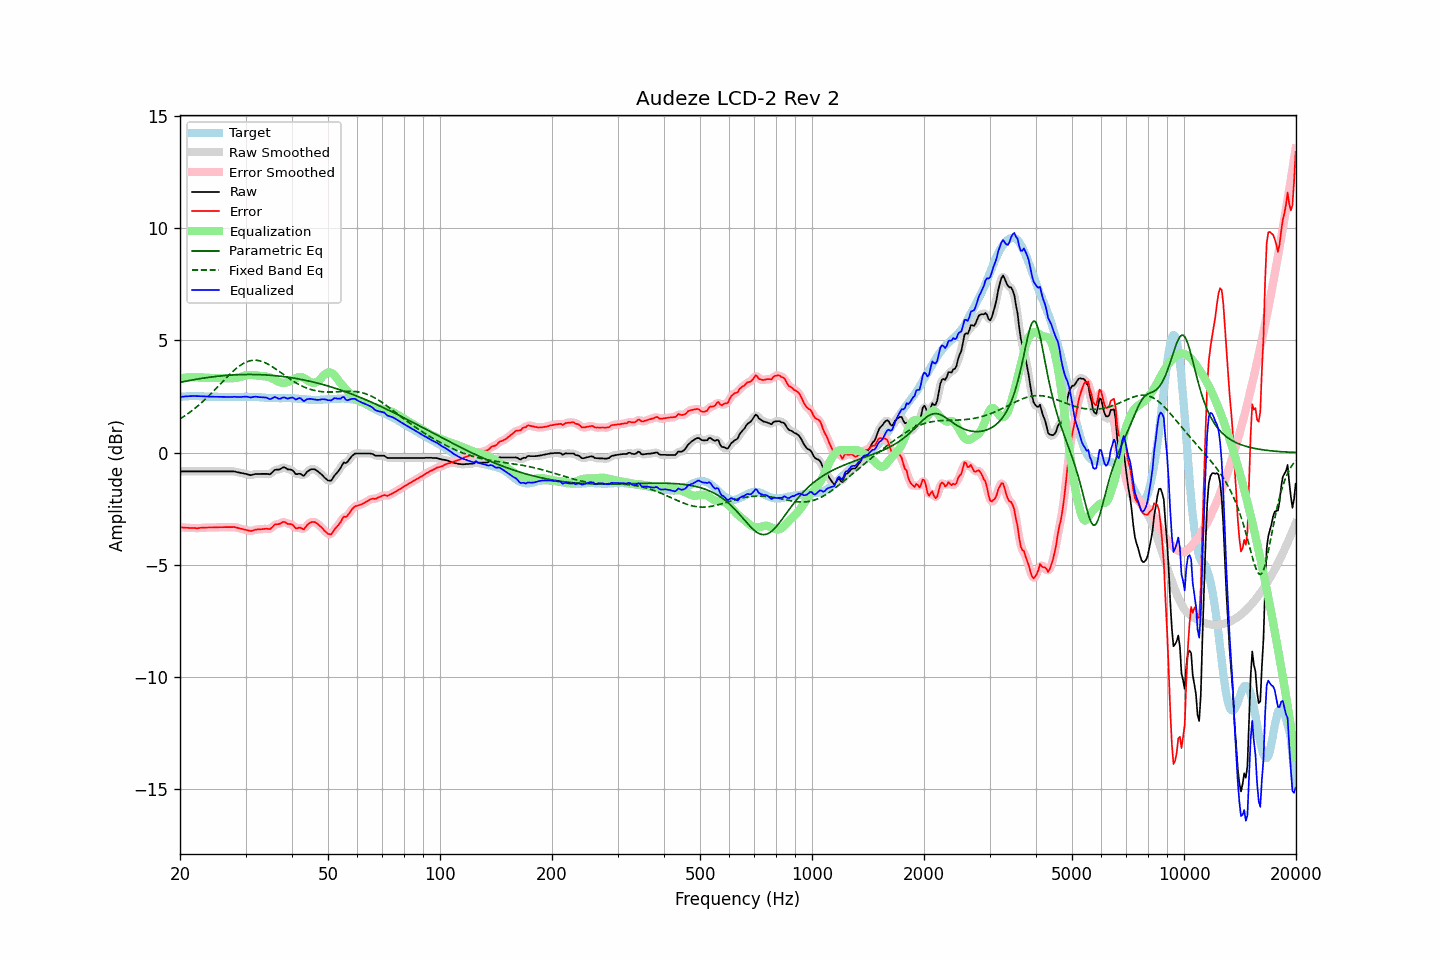

Data behind this chart, as committed beside it:
frequency, raw, error, smoothed, error_smoothed, equalization, parametric_eq, fixed_band_eq, equalized_raw, equalized_smoothed, target
20.00, -0.84, -3.32, -0.84, -3.32, 3.32, 3.13, 1.51, 2.48, 2.48, 2.48
20.20, -0.84, -3.33, -0.84, -3.33, 3.33, 3.15, 1.55, 2.49, 2.49, 2.49
20.40, -0.84, -3.34, -0.84, -3.33, 3.33, 3.16, 1.60, 2.50, 2.50, 2.50
20.61, -0.84, -3.34, -0.84, -3.34, 3.34, 3.18, 1.64, 2.51, 2.51, 2.50
20.81, -0.84, -3.35, -0.84, -3.35, 3.35, 3.19, 1.69, 2.51, 2.51, 2.51
21.02, -0.84, -3.35, -0.84, -3.35, 3.35, 3.21, 1.74, 2.52, 2.52, 2.51
21.23, -0.84, -3.36, -0.84, -3.35, 3.35, 3.22, 1.80, 2.52, 2.52, 2.52
21.44, -0.84, -3.36, -0.84, -3.36, 3.36, 3.23, 1.85, 2.52, 2.52, 2.52
21.66, -0.84, -3.36, -0.84, -3.36, 3.36, 3.25, 1.90, 2.52, 2.52, 2.52
21.87, -0.84, -3.36, -0.84, -3.36, 3.36, 3.26, 1.96, 2.52, 2.52, 2.52
22.09, -0.84, -3.37, -0.84, -3.36, 3.36, 3.27, 2.02, 2.52, 2.52, 2.53
22.31, -0.84, -3.37, -0.84, -3.36, 3.36, 3.28, 2.08, 2.52, 2.52, 2.53
22.54, -0.84, -3.36, -0.84, -3.36, 3.35, 3.29, 2.14, 2.52, 2.52, 2.52
22.76, -0.84, -3.34, -0.84, -3.35, 3.35, 3.31, 2.20, 2.52, 2.52, 2.51
22.99, -0.84, -3.34, -0.84, -3.34, 3.35, 3.32, 2.27, 2.51, 2.51, 2.51
23.22, -0.84, -3.34, -0.84, -3.34, 3.34, 3.33, 2.33, 2.51, 2.51, 2.51
23.45, -0.84, -3.33, -0.84, -3.34, 3.34, 3.34, 2.40, 2.50, 2.50, 2.50
23.69, -0.84, -3.33, -0.84, -3.33, 3.34, 3.35, 2.47, 2.50, 2.50, 2.50
23.92, -0.84, -3.33, -0.84, -3.33, 3.33, 3.36, 2.54, 2.50, 2.50, 2.50
24.16, -0.84, -3.33, -0.84, -3.33, 3.33, 3.37, 2.61, 2.50, 2.50, 2.50
24.40, -0.84, -3.33, -0.84, -3.33, 3.33, 3.38, 2.68, 2.50, 2.50, 2.50
24.65, -0.84, -3.33, -0.84, -3.33, 3.33, 3.39, 2.75, 2.49, 2.49, 2.50
24.89, -0.84, -3.33, -0.84, -3.33, 3.33, 3.40, 2.83, 2.49, 2.49, 2.50
25.14, -0.84, -3.33, -0.84, -3.33, 3.33, 3.40, 2.90, 2.49, 2.49, 2.50
25.39, -0.84, -3.32, -0.84, -3.32, 3.32, 3.41, 2.98, 2.49, 2.49, 2.48
25.65, -0.84, -3.32, -0.84, -3.32, 3.32, 3.42, 3.05, 2.49, 2.49, 2.48
25.91, -0.84, -3.32, -0.84, -3.32, 3.32, 3.43, 3.13, 2.49, 2.49, 2.48
26.16, -0.84, -3.32, -0.84, -3.32, 3.32, 3.43, 3.20, 2.48, 2.48, 2.48
26.43, -0.84, -3.32, -0.84, -3.32, 3.32, 3.44, 3.28, 2.48, 2.48, 2.48
26.69, -0.84, -3.32, -0.84, -3.32, 3.31, 3.44, 3.35, 2.48, 2.48, 2.48
26.96, -0.84, -3.32, -0.84, -3.32, 3.31, 3.45, 3.42, 2.48, 2.48, 2.48
27.23, -0.84, -3.32, -0.84, -3.32, 3.31, 3.45, 3.49, 2.48, 2.48, 2.48
27.50, -0.84, -3.32, -0.83, -3.31, 3.32, 3.46, 3.56, 2.48, 2.48, 2.48
27.77, -0.84, -3.31, -0.83, -3.31, 3.32, 3.46, 3.63, 2.49, 2.49, 2.48
28.05, -0.84, -3.31, -0.84, -3.32, 3.33, 3.47, 3.69, 2.49, 2.49, 2.48
28.33, -0.86, -3.33, -0.85, -3.33, 3.34, 3.47, 3.75, 2.48, 2.48, 2.48
28.62, -0.87, -3.35, -0.87, -3.35, 3.35, 3.47, 3.81, 2.48, 2.48, 2.48
28.90, -0.89, -3.37, -0.89, -3.37, 3.37, 3.48, 3.87, 2.48, 2.48, 2.49
29.19, -0.91, -3.39, -0.90, -3.39, 3.39, 3.48, 3.91, 2.48, 2.48, 2.49
29.48, -0.92, -3.40, -0.92, -3.41, 3.41, 3.48, 3.96, 2.49, 2.49, 2.48
29.78, -0.94, -3.43, -0.93, -3.42, 3.43, 3.48, 4.00, 2.49, 2.50, 2.49
30.08, -0.95, -3.44, -0.95, -3.44, 3.44, 3.48, 4.03, 2.50, 2.50, 2.49
30.38, -0.96, -3.46, -0.97, -3.46, 3.46, 3.49, 4.06, 2.49, 2.49, 2.49
30.68, -0.99, -3.48, -0.99, -3.48, 3.46, 3.49, 4.09, 2.48, 2.48, 2.49
30.99, -1.00, -3.49, -0.99, -3.48, 3.46, 3.49, 4.10, 2.46, 2.47, 2.49
31.30, -0.99, -3.47, -0.99, -3.47, 3.46, 3.49, 4.11, 2.48, 2.48, 2.49
31.61, -0.97, -3.45, -0.97, -3.45, 3.46, 3.48, 4.12, 2.49, 2.49, 2.49
31.93, -0.95, -3.43, -0.95, -3.43, 3.45, 3.48, 4.12, 2.50, 2.49, 2.49
32.24, -0.95, -3.42, -0.94, -3.42, 3.43, 3.48, 4.11, 2.49, 2.49, 2.47
32.57, -0.95, -3.42, -0.94, -3.42, 3.42, 3.48, 4.10, 2.48, 2.48, 2.47
32.89, -0.95, -3.42, -0.95, -3.41, 3.42, 3.48, 4.09, 2.47, 2.47, 2.47
33.22, -0.95, -3.40, -0.95, -3.41, 3.41, 3.47, 4.06, 2.47, 2.47, 2.46
33.55, -0.95, -3.40, -0.94, -3.40, 3.41, 3.47, 4.04, 2.47, 2.47, 2.46
33.89, -0.95, -3.39, -0.94, -3.39, 3.40, 3.47, 4.01, 2.46, 2.46, 2.45
34.23, -0.95, -3.39, -0.95, -3.40, 3.39, 3.46, 3.97, 2.45, 2.44, 2.44
34.57, -0.96, -3.40, -0.96, -3.40, 3.37, 3.46, 3.94, 2.42, 2.41, 2.44
34.92, -0.97, -3.41, -0.94, -3.39, 3.35, 3.45, 3.89, 2.38, 2.40, 2.44
35.27, -0.91, -3.34, -0.90, -3.34, 3.32, 3.45, 3.85, 2.41, 2.42, 2.44
35.62, -0.84, -3.27, -0.84, -3.28, 3.29, 3.44, 3.80, 2.45, 2.45, 2.44
35.97, -0.77, -3.20, -0.78, -3.22, 3.25, 3.43, 3.76, 2.48, 2.46, 2.43
... 635 more rows
